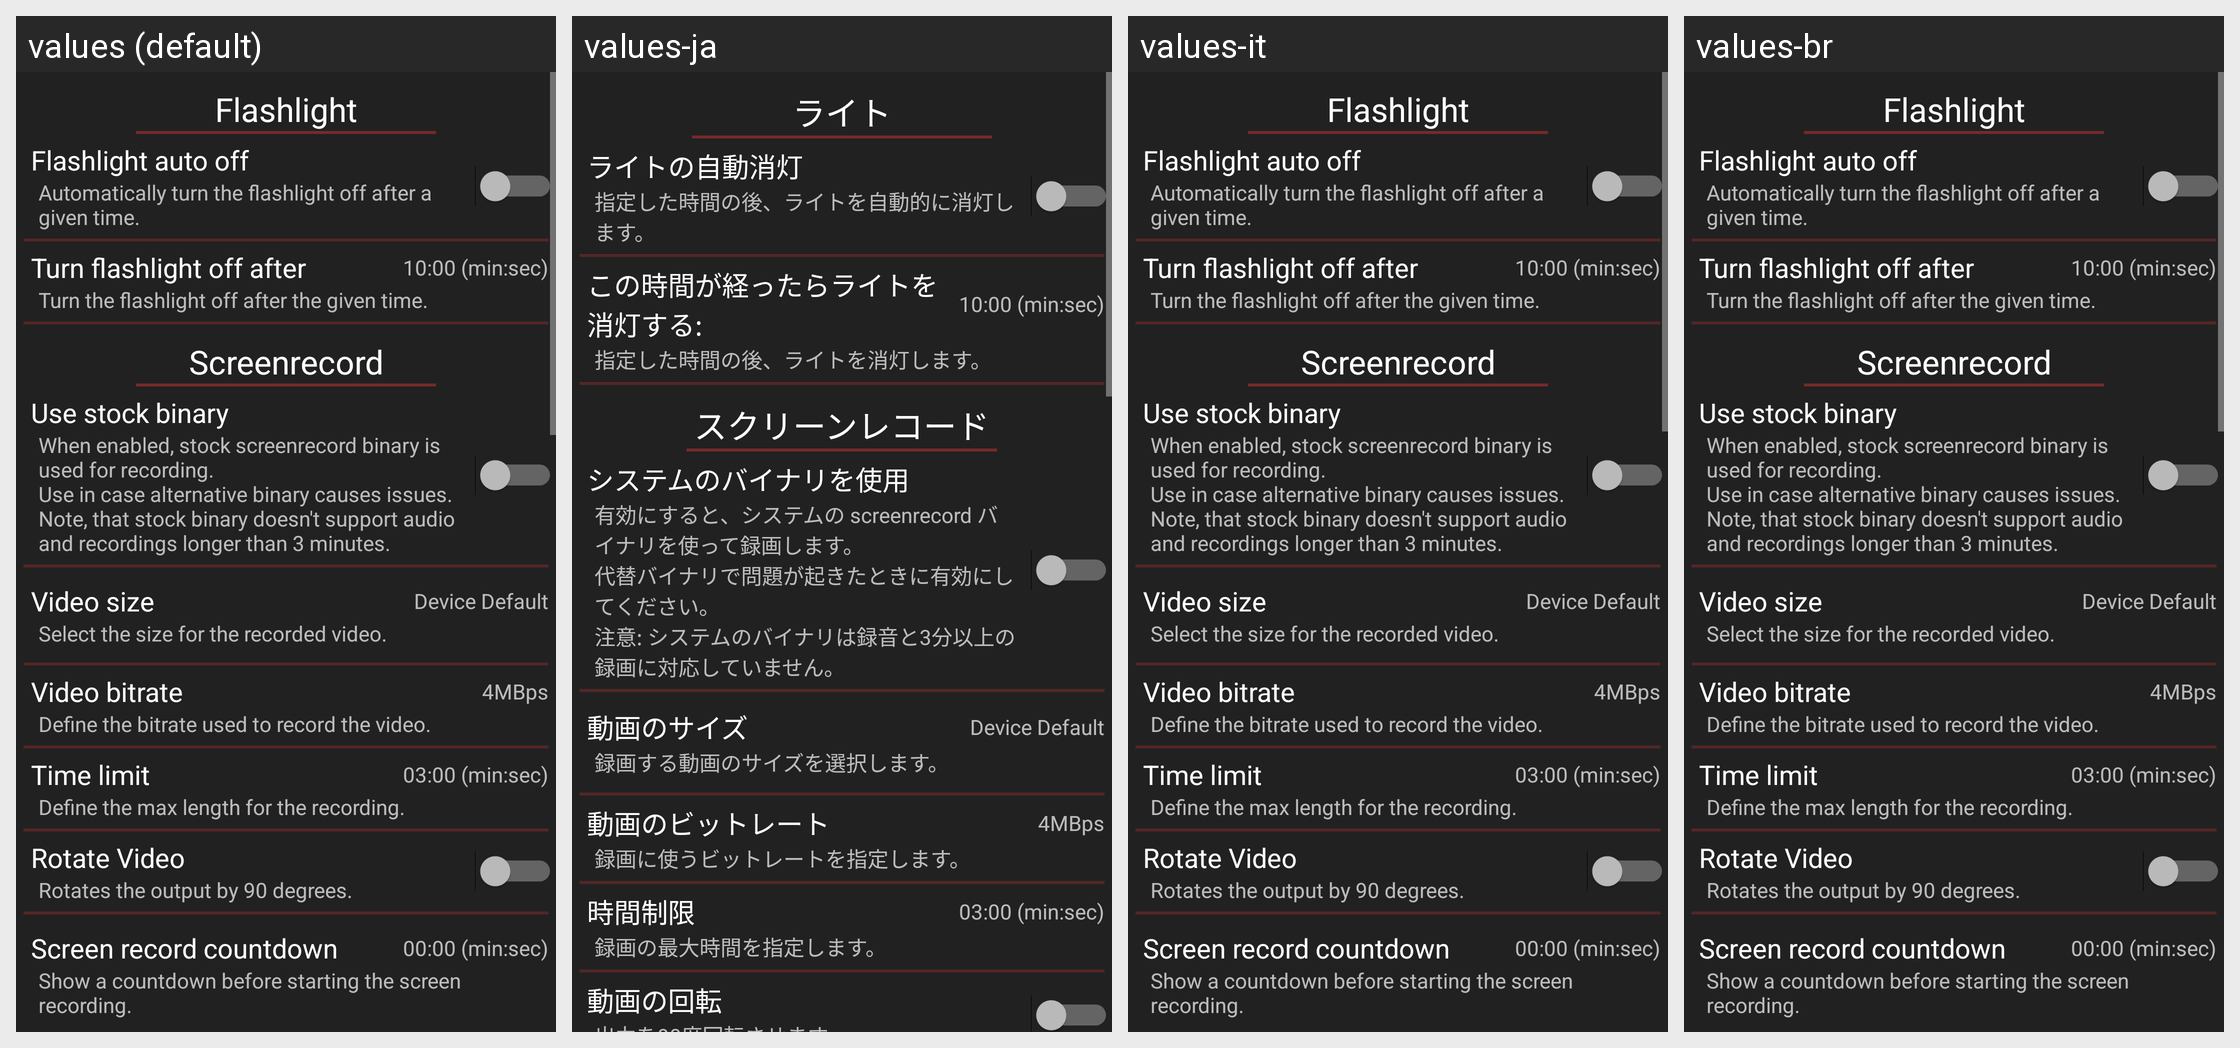

Strings drawn on this Android screen and how each of the app's shown locales translates them:
Android screen res/layout/activity_advanced.xml rendered under 4 locales, left to right: values (default), values-ja, values-it, values-br. Device: Nexus 5 (rendered at 1080×1920; each locale shown at half size, 540×960, under a caption strip naming it); theme ThemeBaseDark.
Other locales in the repository, not shown: values-ar-rSA, values-cs-rCZ, values-de, values-el-rGR, values-es-rMX, values-fr, values-in-rID, values-nl, values-pl, values-pt, values-pt-rBR, values-pt-rPT, values-ro, values-ru, values-tr.
Strings drawn on this screen, with the default value and each locale's value (text and hints the layout hard-codes, and strings that could not be matched under every locale, appear in the picture but are not listed):

advancedPrefsCategory_Torch
  values: Flashlight
  values-ja: ライト
  values-it: Flashlight  [not translated; the default value is used]
  values-br: Flashlight  [not translated; the default value is used]

advancedPrefsTitle_FlashlightAutoOff
  values: Flashlight auto off
  values-ja: ライトの自動消灯
  values-it: Flashlight auto off  [not translated; the default value is used]
  values-br: Flashlight auto off  [not translated; the default value is used]

advancedPrefsDesc_FlashlightAutoOff
  values: Automatically turn the flashlight off after a given time.
  values-ja: 指定した時間の後、ライトを自動的に消灯します。
  values-it: Automatically turn the flashlight off after a given time.  [not translated; the default value is used]
  values-br: Automatically turn the flashlight off after a given time.  [not translated; the default value is used]

advancedPrefsTitle_FlashlightAutoOffTime
  values: Turn flashlight off after
  values-ja: この時間が経ったらライトを消灯する: 
  values-it: Turn flashlight off after  [not translated; the default value is used]
  values-br: Turn flashlight off after  [not translated; the default value is used]

advancedPrefsDesc_FlashlightAutoOffTime
  values: Turn the flashlight off after the given time.
  values-ja: 指定した時間の後、ライトを消灯します。
  values-it: Turn the flashlight off after the given time.  [not translated; the default value is used]
  values-br: Turn the flashlight off after the given time.  [not translated; the default value is used]

advancedPrefsCategory_Screenrecord
  values: Screenrecord
  values-ja: スクリーンレコード
  values-it: Screenrecord  [not translated; the default value is used]
  values-br: Screenrecord  [not translated; the default value is used]

advancedPrefsTitle_ScreenRecordUseStockBinary
  values: Use stock binary
  values-ja: システムのバイナリを使用
  values-it: Use stock binary  [not translated; the default value is used]
  values-br: Use stock binary  [not translated; the default value is used]

advancedPrefsDesc_ScreenRecordUseStockBinary
  values: When enabled, stock screenrecord binary is used for recording.
      Use in case alternative binary causes issues.
      Note, that stock binary doesn't support audio and recordings longer than 3 minutes.
  values-ja: 有効にすると、システムの screenrecord バイナリを使って録画します。
      代替バイナリで問題が起きたときに有効にしてください。
      注意: システムのバイナリは録音と3分以上の録画に対応していません。
  values-it: When enabled, stock screenrecord binary is used for recording.
      Use in case alternative binary causes issues.
      Note, that stock binary doesn't support audio and recordings longer than 3 minutes.  [not translated; the default value is used]
  values-br: When enabled, stock screenrecord binary is used for recording.
      Use in case alternative binary causes issues.
      Note, that stock binary doesn't support audio and recordings longer than 3 minutes.  [not translated; the default value is used]

advancedPrefsTitle_ScreenRecordSize
  values: Video size
  values-ja: 動画のサイズ
  values-it: Video size  [not translated; the default value is used]
  values-br: Video size  [not translated; the default value is used]

advancedPrefsDesc_ScreenRecordSize
  values: Select the size for the recorded video.
  values-ja: 録画する動画のサイズを選択します。
  values-it: Select the size for the recorded video.  [not translated; the default value is used]
  values-br: Select the size for the recorded video.  [not translated; the default value is used]

advancedPrefsTitle_ScreenRecordBitRate
  values: Video bitrate
  values-ja: 動画のビットレート
  values-it: Video bitrate  [not translated; the default value is used]
  values-br: Video bitrate  [not translated; the default value is used]

advancedPrefsDesc_ScreenRecordBitRate
  values: Define the bitrate used to record the video.
  values-ja: 録画に使うビットレートを指定します。
  values-it: Define the bitrate used to record the video.  [not translated; the default value is used]
  values-br: Define the bitrate used to record the video.  [not translated; the default value is used]

advancedPrefsTitle_ScreenRecordTime
  values: Time limit
  values-ja: 時間制限
  values-it: Time limit  [not translated; the default value is used]
  values-br: Time limit  [not translated; the default value is used]

advancedPrefsDesc_ScreenRecordTime
  values: Define the max length for the recording.
  values-ja: 録画の最大時間を指定します。
  values-it: Define the max length for the recording.  [not translated; the default value is used]
  values-br: Define the max length for the recording.  [not translated; the default value is used]

advancedPrefsTitle_ScreenRecordRotate
  values: Rotate Video
  values-ja: 動画の回転
  values-it: Rotate Video  [not translated; the default value is used]
  values-br: Rotate Video  [not translated; the default value is used]
